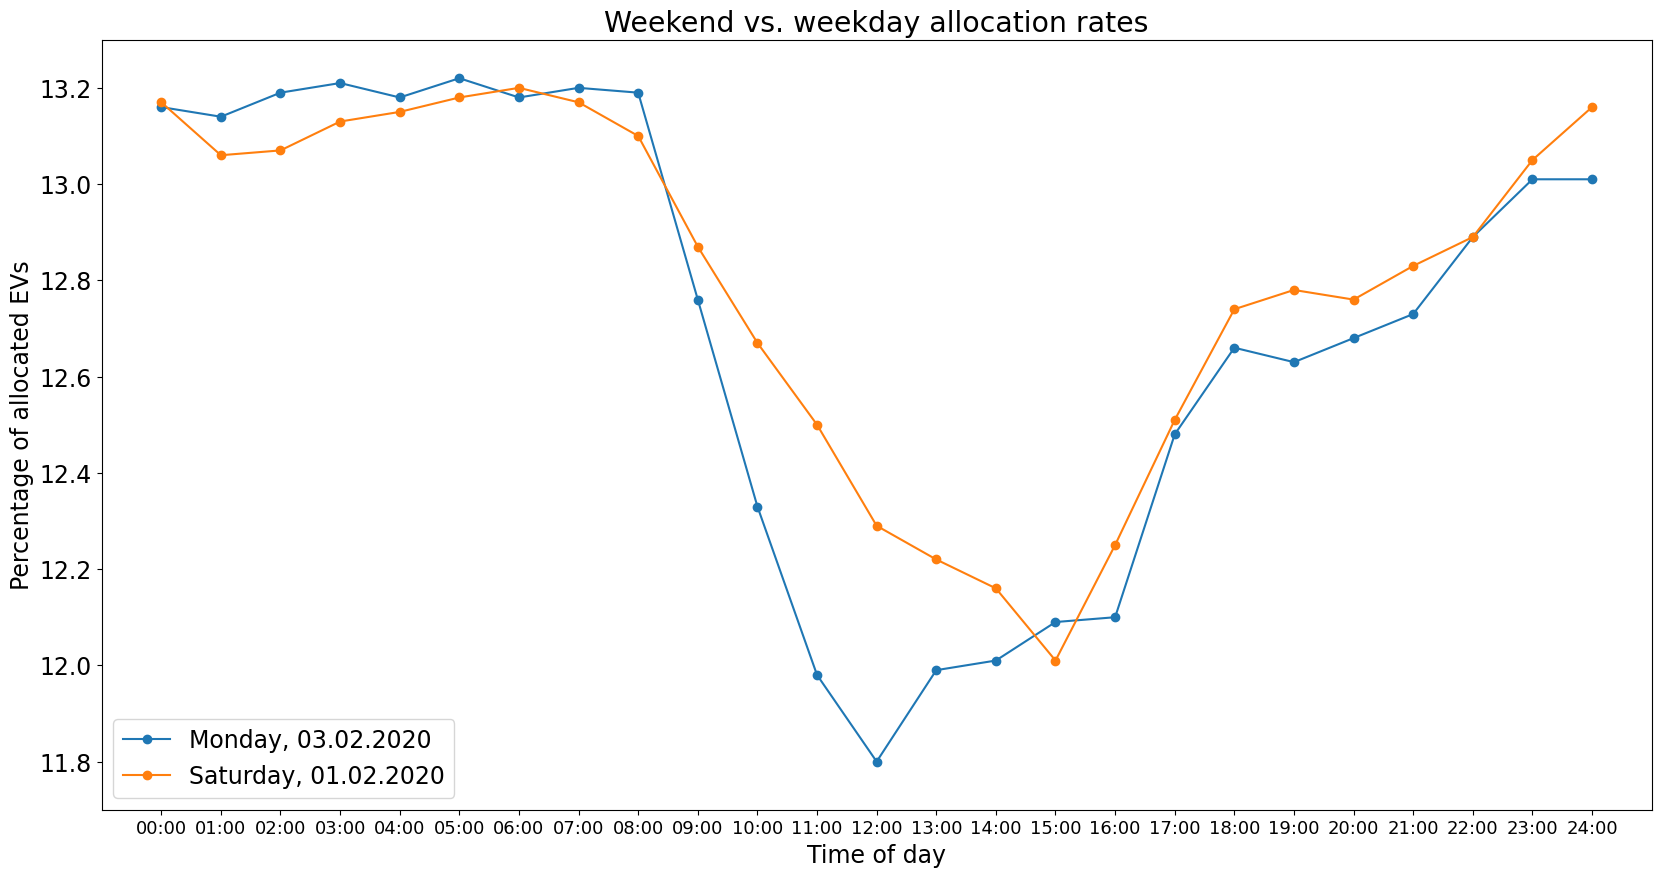

Recreate this plot in Python.
#  Project: Evo-Sim
#  Developed by: Irina Danes

import matplotlib.pyplot as plt
import numpy as np

plt.figure(figsize=(20,10))
font = {'family': 'normal', 'size': 17}
plt.rc('font', **font)

monday_percentage = [13.16, 13.14, 13.19, 13.21, 13.18, 13.22, 13.18, 13.2, 13.19, 12.76, 12.33, 11.98, 11.8, 11.99, 12.01, 12.09, 12.1, 12.48, 12.66, 12.63, 12.68, 12.73, 12.89, 13.01, 13.01]
saturday_percentage = [13.17, 13.06, 13.07, 13.13, 13.15, 13.18, 13.2, 13.17, 13.1, 12.87, 12.67, 12.5, 12.29, 12.22, 12.16, 12.01, 12.25, 12.51, 12.74, 12.78, 12.76, 12.83, 12.89, 13.05, 13.16]

x = [0, 1, 2, 3, 4, 5, 6, 7, 8, 9, 10, 11, 12, 13, 14, 15, 16, 17, 18, 19, 20, 21, 22, 23, 24]

axes = plt.gca()
axes.set_ylim([11.7, 13.3])
axes.set_xlim([-1, 25])

plt.plot(x, monday_percentage, '-o', label='Monday, 03.02.2020')
plt.plot(x, saturday_percentage, '-o', label='Saturday, 01.02.2020')

plt.xlabel('Time of day')
plt.ylabel('Percentage of allocated EVs')

plt.title('Weekend vs. weekday allocation rates')

plt.xticks(np.arange(25), ('00:00', '01:00', '02:00', '03:00', '04:00','05:00', '06:00', '07:00', '08:00', '09:00','10:00', '11:00', '12:00', '13:00', '14:00',
                           '15:00', '16:00', '17:00', '18:00', '19:00', '20:00', '21:00', '22:00', '23:00', '24:00'), fontsize=13)

plt.legend()

plt.show()
# plt.savefig('static_saturday_vs_monday_20000.png')